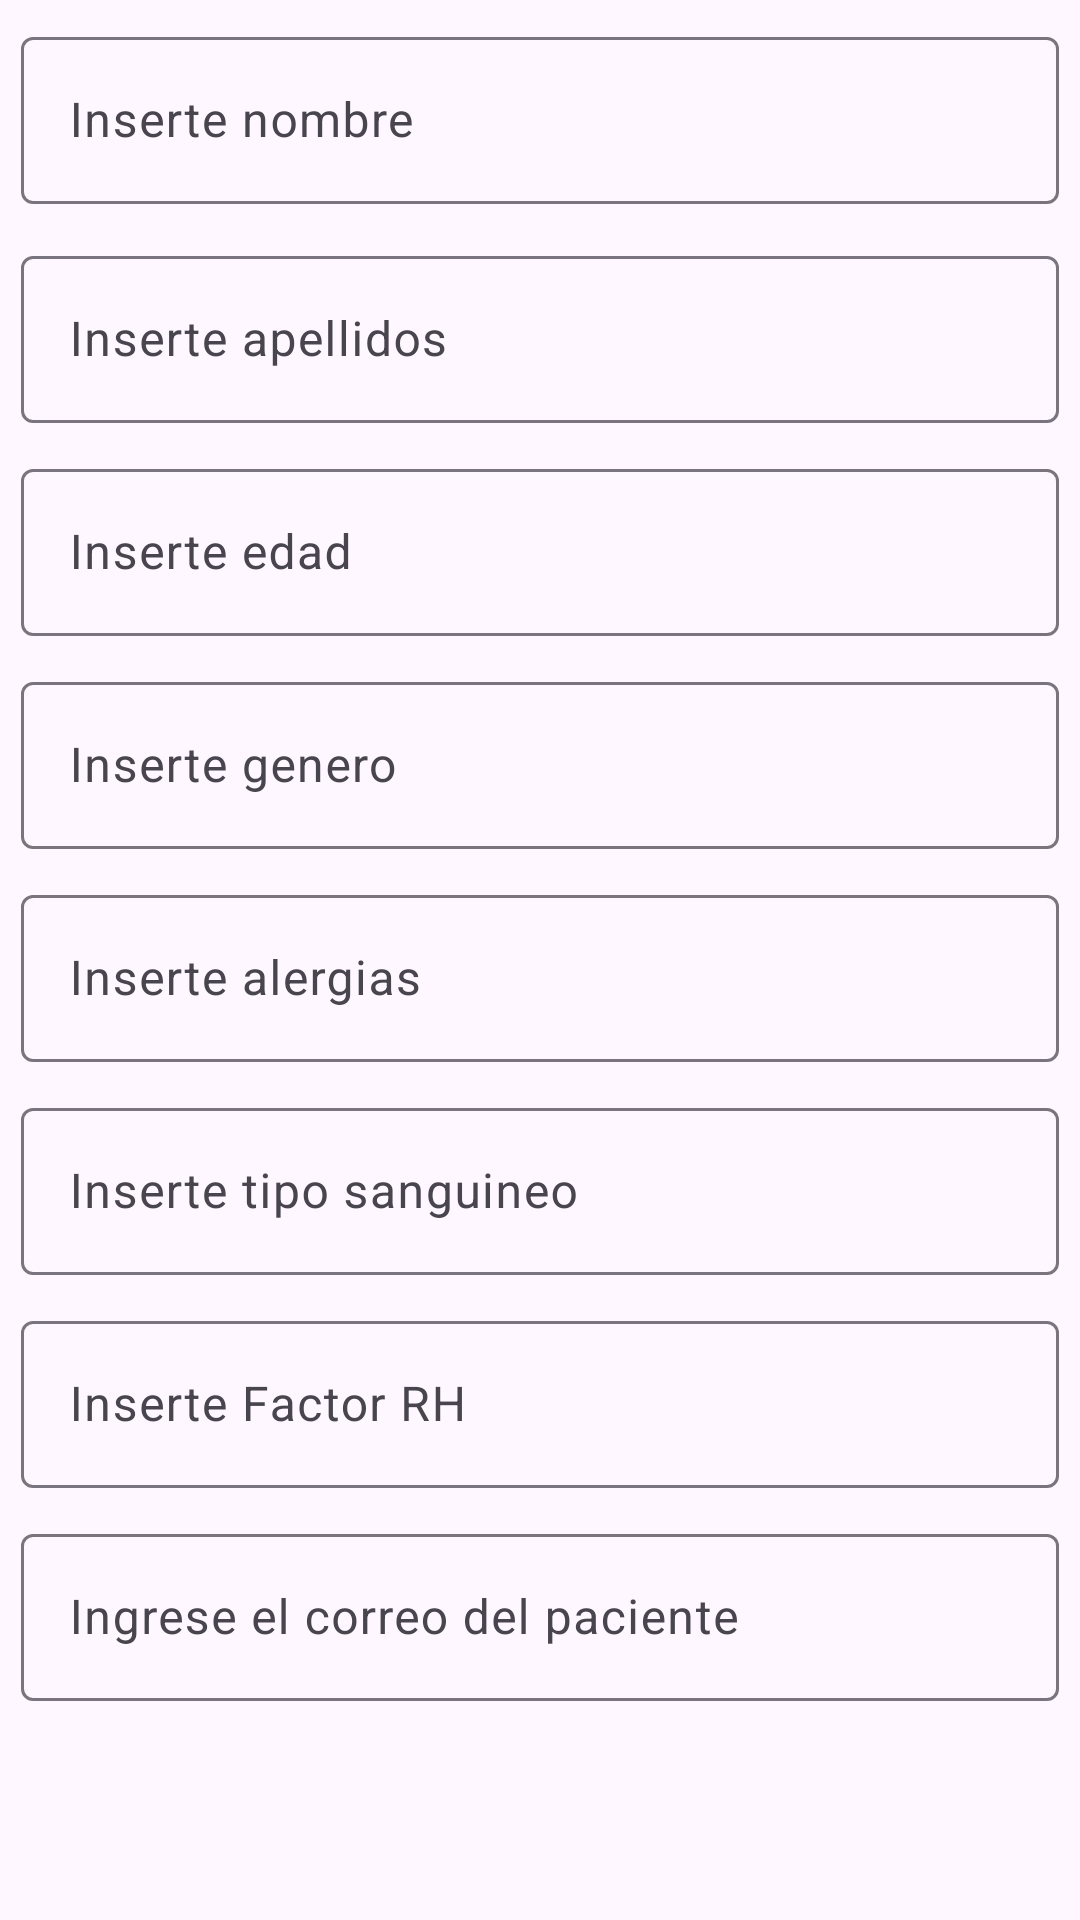

This screen was rendered from an Android layout file. Write that file and the resources it references.
<!-- AndroidManifest.xml: application theme Theme.Material3.Light -->
<!-- res/layout/add_exp_dialog.xml -->
<?xml version="1.0" encoding="utf-8"?>
<RelativeLayout xmlns:android="http://schemas.android.com/apk/res/android"
    android:layout_width="match_parent"
    android:layout_height="wrap_content">
    
    <com.google.android.material.textfield.TextInputLayout
        android:layout_width="match_parent"
        android:layout_height="wrap_content"
        android:layout_margin="7dp"
        android:id="@+id/lyNombre"
        android:hint="Inserte nombre">

    <com.google.android.material.textfield.TextInputEditText
        android:layout_width="match_parent"
        android:layout_height="wrap_content"
        android:inputType="textCapSentences"
        android:id="@+id/etNombre"/>

    </com.google.android.material.textfield.TextInputLayout>

    <com.google.android.material.textfield.TextInputLayout
        android:layout_width="match_parent"
        android:layout_height="wrap_content"
        android:layout_below="@+id/lyNombre"
        android:layout_marginBottom="5dp"
        android:layout_marginLeft="7dp"
        android:layout_marginRight="7dp"
        android:layout_marginTop="5dp"
        android:hint="Inserte apellidos"
        android:id="@+id/lyApellido">

        <com.google.android.material.textfield.TextInputEditText
            android:layout_width="match_parent"
            android:layout_height="wrap_content"
            android:inputType="textCapSentences"
            android:id="@+id/etApellido"/>

    </com.google.android.material.textfield.TextInputLayout>

    <com.google.android.material.textfield.TextInputLayout
        android:layout_width="match_parent"
        android:layout_height="wrap_content"
        android:layout_below="@+id/lyApellido"
        android:layout_marginBottom="5dp"
        android:layout_marginLeft="7dp"
        android:layout_marginRight="7dp"
        android:layout_marginTop="5dp"
        android:hint="Inserte edad"
        android:id="@+id/lyEdad">

    <com.google.android.material.textfield.TextInputEditText
        android:layout_width="match_parent"
        android:layout_height="wrap_content"
        android:inputType="number"
        android:id="@+id/etEdad"/>

    </com.google.android.material.textfield.TextInputLayout>

    <com.google.android.material.textfield.TextInputLayout
        android:layout_width="match_parent"
        android:layout_height="wrap_content"
        android:layout_below="@+id/lyEdad"
        android:layout_marginBottom="5dp"
        android:layout_marginLeft="7dp"
        android:layout_marginRight="7dp"
        android:layout_marginTop="5dp"
        android:hint="Inserte genero"
        android:id="@+id/lyGenero">

        <com.google.android.material.textfield.TextInputEditText
            android:layout_width="match_parent"
            android:layout_height="wrap_content"
            android:inputType="textCapSentences"
            android:id="@+id/etGenero"/>

    </com.google.android.material.textfield.TextInputLayout>

    <com.google.android.material.textfield.TextInputLayout
        android:layout_width="match_parent"
        android:layout_height="wrap_content"
        android:layout_below="@+id/lyGenero"
        android:layout_marginBottom="5dp"
        android:layout_marginLeft="7dp"
        android:layout_marginRight="7dp"
        android:layout_marginTop="5dp"
        android:hint="Inserte alergias"
        android:id="@+id/lyAlergias">

        <com.google.android.material.textfield.TextInputEditText
            android:layout_width="match_parent"
            android:layout_height="wrap_content"
            android:inputType="textCapSentences"
            android:id="@+id/etAlergias"/>

    </com.google.android.material.textfield.TextInputLayout>

    <com.google.android.material.textfield.TextInputLayout
        android:layout_width="match_parent"
        android:layout_height="wrap_content"
        android:layout_below="@+id/lyAlergias"
        android:layout_marginBottom="5dp"
        android:layout_marginLeft="7dp"
        android:layout_marginRight="7dp"
        android:layout_marginTop="5dp"
        android:hint="Inserte tipo sanguineo"
        android:id="@+id/lyTSanguineo">

        <com.google.android.material.textfield.TextInputEditText
            android:layout_width="match_parent"
            android:layout_height="wrap_content"
            android:inputType="textCapSentences"
            android:id="@+id/etTSanguineo"/>

    </com.google.android.material.textfield.TextInputLayout>

    <com.google.android.material.textfield.TextInputLayout
        android:layout_width="match_parent"
        android:layout_height="wrap_content"
        android:layout_below="@+id/lyTSanguineo"
        android:layout_marginBottom="5dp"
        android:layout_marginLeft="7dp"
        android:layout_marginRight="7dp"
        android:layout_marginTop="5dp"
        android:hint="Inserte Factor RH"
        android:id="@+id/lyFactor">

        <com.google.android.material.textfield.TextInputEditText
            android:layout_width="match_parent"
            android:layout_height="wrap_content"
            android:inputType="textCapSentences"
            android:id="@+id/etFactor"/>

    </com.google.android.material.textfield.TextInputLayout>

    <com.google.android.material.textfield.TextInputLayout
        android:layout_width="match_parent"
        android:layout_height="wrap_content"
        android:layout_below="@+id/lyFactor"
        android:layout_marginBottom="5dp"
        android:layout_marginLeft="7dp"
        android:layout_marginRight="7dp"
        android:layout_marginTop="5dp"
        android:hint="Ingrese el correo del paciente"
        android:id="@+id/lyCorreo">

        <com.google.android.material.textfield.TextInputEditText
            android:layout_width="match_parent"
            android:layout_height="wrap_content"
            android:inputType="textCapSentences"
            android:id="@+id/etCorreo"/>

    </com.google.android.material.textfield.TextInputLayout>


</RelativeLayout>
<!-- resources referenced by this layout -->
<resources>

</resources>
